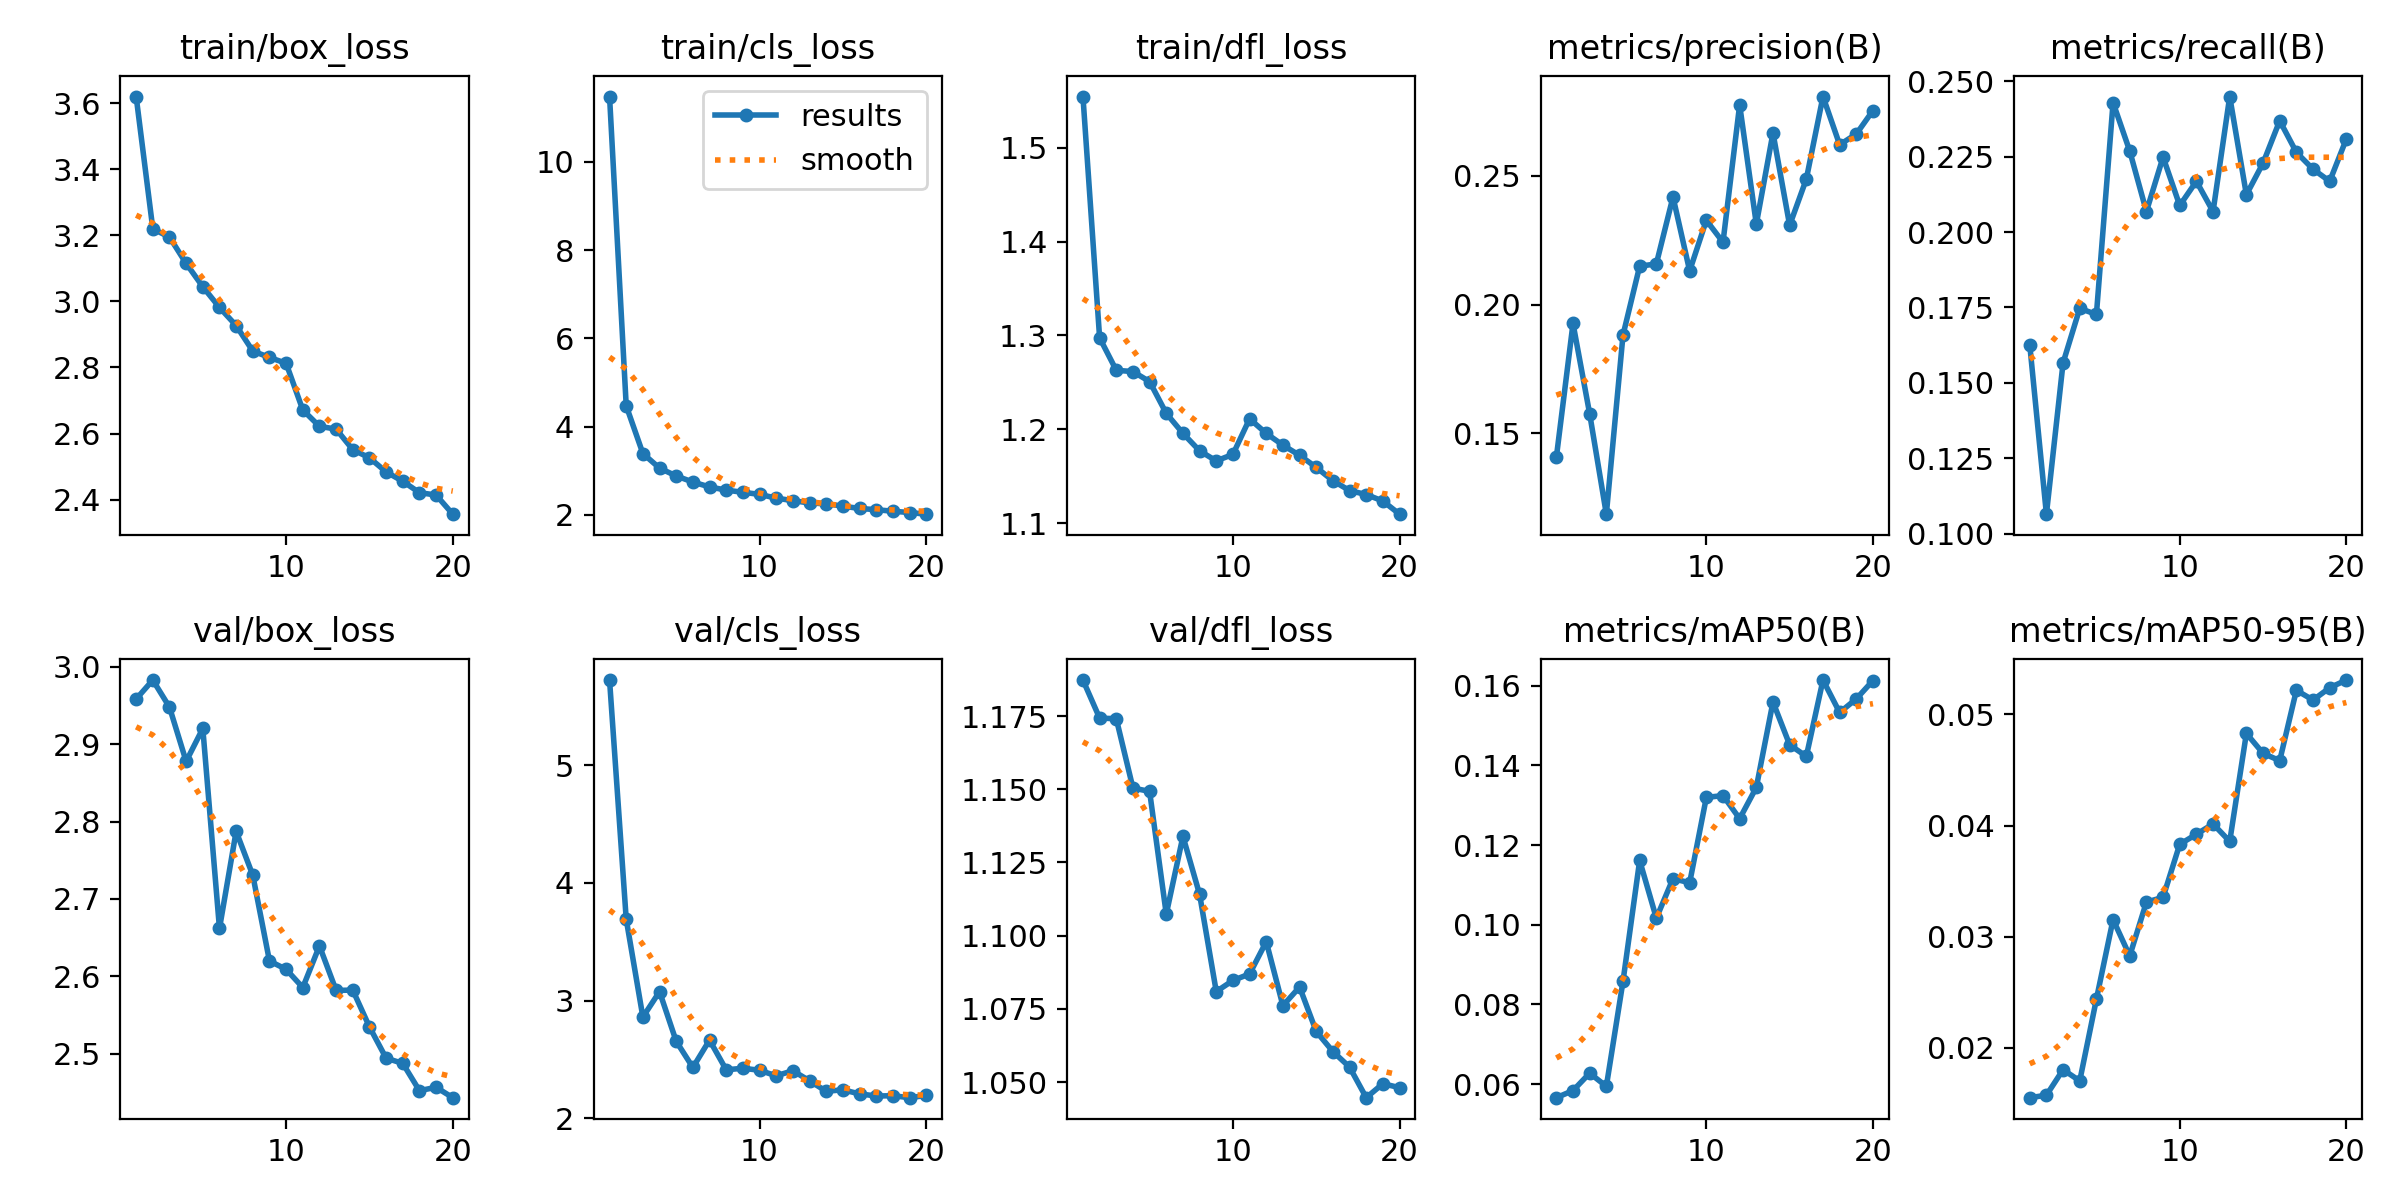

The file beside this chart, header and first rows:
epoch, time, train/box_loss, train/cls_loss, train/dfl_loss, metrics/precision(B), metrics/recall(B), metrics/mAP50(B), metrics/mAP50-95(B), val/box_loss, val/cls_loss, val/dfl_loss, lr/pg0, lr/pg1, lr/pg2
1, 668.4, 3.62, 11.48, 1.554, 0.1407, 0.1626, 0.05658, 0.01553, 2.958, 5.725, 1.187, 0.0006629, 0.0006629, 0.0006629
2, 1430, 3.22, 4.47, 1.298, 0.1927, 0.1064, 0.05836, 0.01575, 2.983, 3.692, 1.174, 0.001264, 0.001264, 0.001264
3, 2220, 3.195, 3.389, 1.263, 0.1576, 0.1566, 0.06274, 0.01805, 2.948, 2.86, 1.174, 0.001799, 0.001799, 0.001799
4, 2981, 3.115, 3.058, 1.262, 0.1187, 0.1747, 0.05942, 0.01704, 2.878, 3.076, 1.15, 0.001703, 0.001703, 0.001703
5, 3687, 3.044, 2.881, 1.251, 0.1882, 0.1727, 0.0858, 0.02439, 2.92, 2.654, 1.149, 0.001604, 0.001604, 0.001604
6, 4438, 2.982, 2.743, 1.217, 0.2149, 0.243, 0.1161, 0.03155, 2.662, 2.432, 1.107, 0.001505, 0.001505, 0.001505
7, 5239, 2.927, 2.632, 1.196, 0.2158, 0.2269, 0.1017, 0.02828, 2.787, 2.664, 1.134, 0.001406, 0.001406, 0.001406
8, 6055, 2.85, 2.56, 1.177, 0.2418, 0.2068, 0.1116, 0.03312, 2.731, 2.412, 1.114, 0.001307, 0.001307, 0.001307
9, 6714, 2.83, 2.51, 1.167, 0.2131, 0.2249, 0.1105, 0.03355, 2.62, 2.425, 1.081, 0.001208, 0.001208, 0.001208
10, 7303, 2.812, 2.464, 1.173, 0.2327, 0.2088, 0.132, 0.03832, 2.609, 2.408, 1.085, 0.001109, 0.001109, 0.001109
11, 8000, 2.671, 2.378, 1.211, 0.2242, 0.2169, 0.1324, 0.03922, 2.585, 2.361, 1.087, 0.00101, 0.00101, 0.00101
12, 8707, 2.622, 2.321, 1.196, 0.2775, 0.2068, 0.1266, 0.04015, 2.639, 2.404, 1.098, 0.000911, 0.000911, 0.000911
13, 9321, 2.613, 2.268, 1.183, 0.2312, 0.245, 0.1345, 0.03858, 2.582, 2.318, 1.076, 0.000812, 0.000812, 0.000812
14, 9985, 2.551, 2.25, 1.172, 0.2666, 0.2124, 0.1559, 0.04829, 2.582, 2.23, 1.082, 0.000713, 0.000713, 0.000713
15, 10726, 2.527, 2.197, 1.16, 0.2308, 0.2229, 0.1452, 0.0465, 2.534, 2.242, 1.067, 0.000614, 0.000614, 0.000614
16, 11492, 2.484, 2.144, 1.145, 0.2487, 0.2369, 0.1423, 0.04584, 2.494, 2.207, 1.06, 0.000515, 0.000515, 0.000515
17, 12288, 2.455, 2.117, 1.135, 0.2807, 0.2265, 0.1614, 0.05217, 2.487, 2.189, 1.055, 0.000416, 0.000416, 0.000416
18, 13082, 2.421, 2.081, 1.131, 0.262, 0.2209, 0.1533, 0.05129, 2.452, 2.191, 1.045, 0.000317, 0.000317, 0.000317
19, 13880, 2.414, 2.053, 1.124, 0.2662, 0.2169, 0.1567, 0.0524, 2.456, 2.175, 1.049, 0.000218, 0.000218, 0.000218
20, 14676, 2.356, 2.015, 1.11, 0.2753, 0.2309, 0.1613, 0.05309, 2.443, 2.194, 1.048, 0.000119, 0.000119, 0.000119
